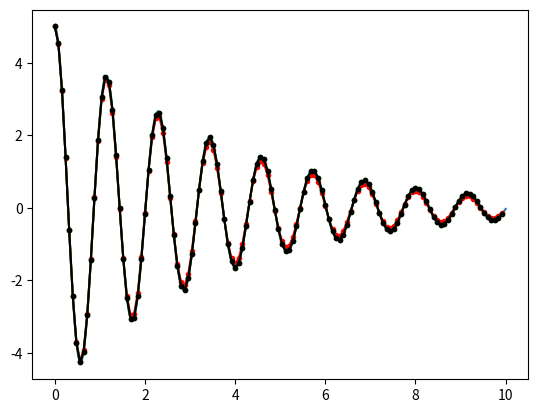

Python code for this plot:
#!/usr/bin/env python3

"""
File:   ode.py
Author: pdsherman
Date:   May 2021
"""

import math
import numpy as np

import matplotlib
import matplotlib.pyplot as plt

dr  = 0.05
wn = 5.5
y0 = 5.0

acdr = math.acos(dr)
sdr  = math.sqrt(1.0 - dr**2)
wd   = wn * sdr
a    = dr*wn

alpha = 2*dr*wn
beta  = wn**2.0

def y_actual(t):
    n1 = math.sin(wd*t + acdr)
    n2 = math.exp(-a*t)/sdr
    return y0*n1*n2

def x_dot_equations(x):
    return [x[1], -alpha*x[1]-beta*x[0]]

def print_line(s, x, f):
    print("{:^5} | {:^9.4f} {:^9.4f} | {:^9.4f} {:^9.4f} |".format(s, x[0], x[1], f[0], f[1]))

def RK3(h, x0, print_flag = False):
        A = [[0.0, 0.0], [0.5, 0.0], [-1.0, 2.0]]
        B = [1./6.0, 2.0/3.0, 1.0/6.0]
        return RK(h, x0, A, B, print_flag)

def RK4(h, x0, print_flag = False):
        A = [[0.0, 0.0, 0.0],
             [0.5, 0.0, 0.0],
             [0.0, 0.5, 0.0],
             [0.0, 0.0, 1.0]]
        B = [1./6.0, 1.0/3.0, 1.0/3.0, 1.0/6.0]
        return RK(h, x0, A, B, print_flag)

def RK_optimal(h, x0, print_flag = False):
        A = [[0.0, 0.0, 0.0],
             [0.4, 0.0, 0.0],
             [0.29697761, 0.15875964, 0.0],
             [0.21810040, -3.05096516, 3.83286476]]
        B = [0.17476028, -0.55148066, 1.20553560, 0.17118478]
        return RK(h, x0, A, B, print_flag)

def RK(h, x0, A, B, print_flag):
        n  = len(x0)
        x  = [0.0] * n
        x1 = [0.0] * n
        f = []

        if print_flag:
            print("-"*51)
            print("{:^5} | {:^9} {:^9} | {:^9} {:^9} |".format("Stage", "X0", "X1", "f0", "f1"))
            print("-"*51)

        for i in range(len(B)):
            dx = [0.0] * n
            for j in range(i):
                for k in range(n):
                    dx[k] += A[i][j]*f[j][k]

            for k in range(n):
                x[k] = x0[k] + h*dx[k]

            x_dot = x_dot_equations(x)
            f.append(x_dot)

            if print_flag:
                print_line(i+1, x, f[-1])

        if print_flag:
            print("-"*51)

        # Explicit Equation
        dx = [0.0, 0.0]
        for i in range(len(B)):
            for k in range(n):
                dx[k] += B[i]*f[i][k]

        for k in range(n):
            x1[k] = x0[k] + h*dx[k]

        return x1

## ------------------------- ##
## --    SCRIPT START     -- ##
## ------------------------- ##
if __name__ == "__main__":
    plt.figure()
    T_MAX = 10.0
    t = np.linspace(0.0, T_MAX, 250)

    # Actual solution
    y = [y_actual(x) for x in t]

    # Runga-Kutta
    t_rk = [0.0]

    x_rk3   = [y0, 0.0]
    y_rk3   = [x_rk3[0]]

    x_rk4 = [y0, 0.0]
    y_rk4 = [x_rk4[0]]

    x_rk_opt = [y0, 0.0]
    y_rk_opt = [x_rk_opt[0]]

    h = 0.08
    while True:
        if(t_rk[-1] + h > T_MAX):
            break
        t_rk.append(t_rk[-1] + h)
        y_t = y_actual(t_rk[-1])

        x_rk3 = RK3(h, x_rk3)
        y_rk3.append(x_rk3[0])

        x_rk4 = RK4(h, x_rk4)
        y_rk4.append(x_rk4[0])

        x_rk_opt = RK_optimal(h, x_rk_opt)
        y_rk_opt.append(x_rk_opt[0])


    print("\n")
    print("3-stage: {:.7f}".format(y_rk3[-1]))
    print("4-stage: {:.7f}".format(y_rk4[-1]))
    print("Optimal: {:.7f}".format(y_rk_opt[-1]))

    # Display
    plt.plot(t, y)
    plt.plot(t_rk, y_rk3, 'r-o', markersize=3)
    plt.plot(t_rk, y_rk4, 'g-o', markersize=3)
    plt.plot(t_rk, y_rk_opt, 'k-o', markersize=3)
    plt.show()
